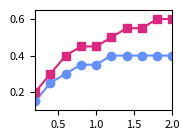

Write Python code to recreate this figure. (Note: this script raises an exception after producing the figure.)
import matplotlib.pyplot as plt

# Define speed range and step height range
step_height_range = [0.1, 0.2, 0.3, 0.4, 0.5, 0.6, 0.7]

# Dummy data for max step height at each speed
speed_range             = [0.2, 0.4, 0.6, 0.8, 1.0, 1.2, 1.4, 1.6, 1.8, 2.0]


# Going up the steps:
# 0.15 m: all speeds
# 0.2 m: 0.4 m/s and above
# 0.25 m: 0.4 m/s and above
# 0.3 m: 0.6 m/s and above
# 0.35 m: 0.8 m/s and above (with collision)
# 0.4 m: 1.2 m/s and above
# 0.45 m: not possible

# down
# 0.2 m: all speeds
# 0.3 m: 0.4 m/s and above
# 0.4 m: 0.6 m/s and above
# 0.45 m: 0.8 m/s and above
# 0.5 m: 1.2 m/s and above
# 0.55 m: 1.4 m/s and above
# 0.6 m: 1.8 m/s and above

max_step_height_data_up = [0.15, 0.25, 0.3, 0.35, 0.35, 0.4, 0.4, 0.4, 0.4, 0.4]
max_step_height_data_down = [0.2, 0.3, 0.4, 0.45, 0.45, 0.5, 0.55, 0.55, 0.6, 0.6]


color_list = ["#648fff", "#785ef0", "#dc267f"]

# Set the figure size
plt.figure(figsize=(2.0, 1.5))

# Create the plot
plt.plot(speed_range, max_step_height_data_up, marker='o', color=color_list[0])
plt.plot(speed_range, max_step_height_data_down, marker='s', color=color_list[2])

# Set the labels and title
# plt.xlabel('Speed (m/s)')
# plt.ylabel('Maximum Step Height (m)')
# plt.title('Max. Step Height vs. Speed')

# Set the x and y axis limits
plt.xlim(0.2, 2.0)
# plt.yticks(step_height_range)
plt.ylim(0.1, 0.65)

# plt.yticks(slope_range)

plt.tick_params(axis='x', labelsize=8)
plt.tick_params(axis='y', labelsize=8)

# Show the gridlines
# plt.grid(True)
plt.tight_layout()

# Display the plot
plt.savefig('saved_images/step_height.svg')
plt.show()


# Slope
# 10 deg: up and down works
# 20 deg: up and down works
# 25 deg: all
# 30 deg: from 0.6 m/s


slope_range = [0, 10, 20, 30, 40]
speed_range = [0.2, 0.4, 0.6, 0.8, 1.0]
max_slope  = [27, 27, 31, 31, 31]

plt.figure(figsize=(2.0, 1.25))

plt.plot(speed_range, max_slope, marker='s', color=color_list[2])

plt.ylim(26, 32)

plt.tick_params(axis='x', labelsize=8)
plt.tick_params(axis='y', labelsize=8)
plt.tight_layout()

# Display the plot
plt.savefig('saved_images/slope.svg')
plt.show()
